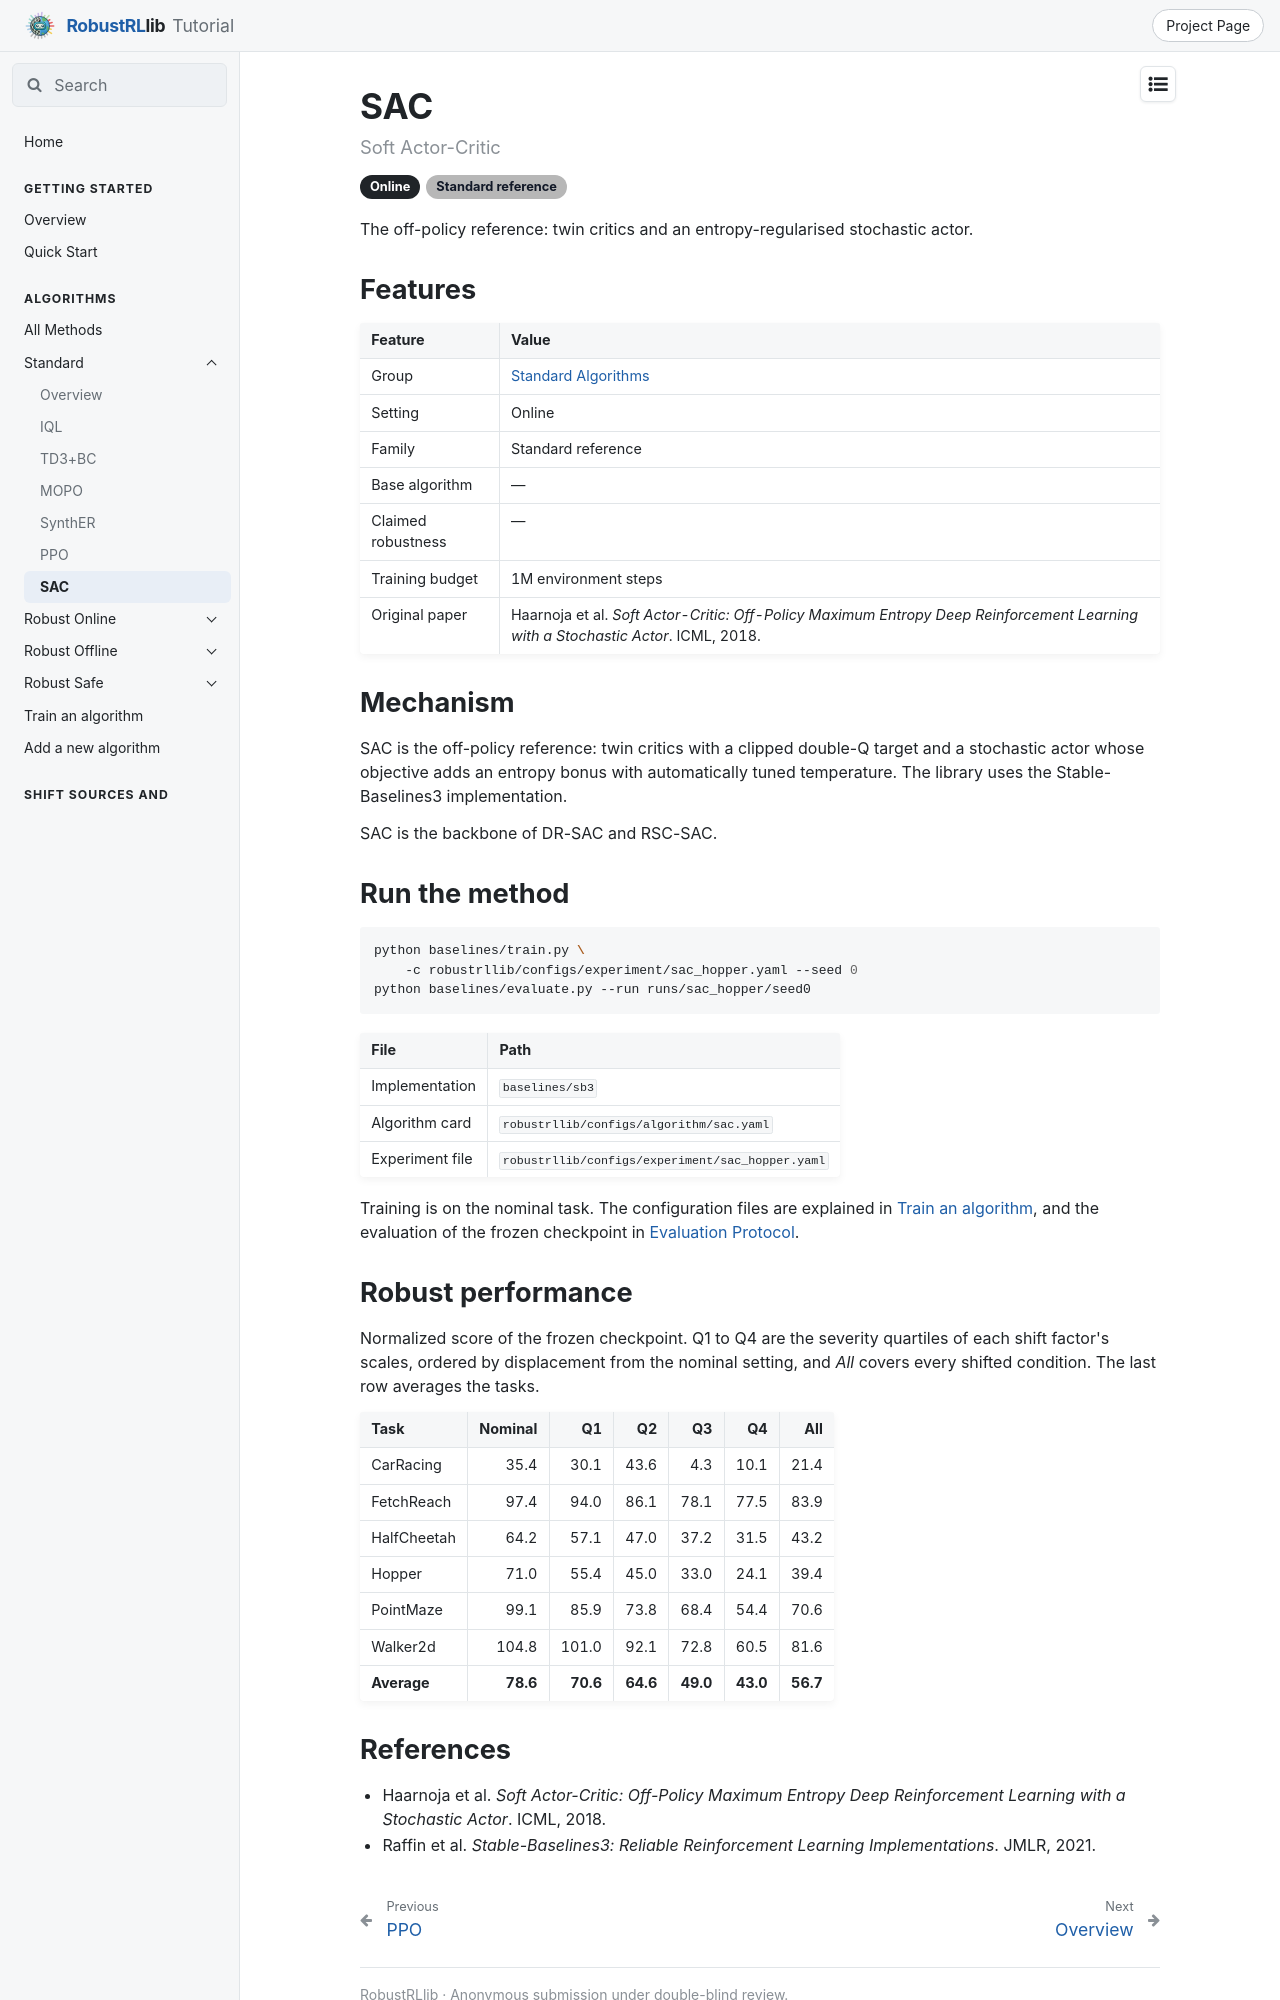

repository: x1chenn/robustrllib · page: docs/algorithms/standard/sac/index.html · generator: mkdocs

---
title: SAC
---

# SAC

<p class="rl-subtitle">Soft Actor-Critic</p>

<p class="rl-badges"><span class="rl-badge rl-setting">Online</span><span class="rl-badge rl-fam-standard">Standard reference</span></p>

The off-policy reference: twin critics and an entropy-regularised stochastic actor.

## Features

| Feature | Value |
|---|---|
| Group | [Standard Algorithms](index.md) |
| Setting | Online |
| Family | Standard reference |
| Base algorithm | — |
| Claimed robustness | — |
| Training budget | 1M environment steps |
| Original paper | Haarnoja et al. *Soft Actor-Critic: Off-Policy Maximum Entropy Deep Reinforcement Learning with a Stochastic Actor*. ICML, 2018. |

## Mechanism

SAC is the off-policy reference: twin critics with a clipped double-Q target and a
stochastic actor whose objective adds an entropy bonus with automatically tuned temperature.
The library uses the Stable-Baselines3 implementation.

SAC is the backbone of DR-SAC and RSC-SAC.

## Run the method

```bash
python baselines/train.py \
    -c robustrllib/configs/experiment/sac_hopper.yaml --seed 0
python baselines/evaluate.py --run runs/sac_hopper/seed0
```

| File | Path |
|---|---|
| Implementation | `baselines/sb3` |
| Algorithm card | `robustrllib/configs/algorithm/sac.yaml` |
| Experiment file | `robustrllib/configs/experiment/sac_hopper.yaml` |

Training is on the nominal task. The configuration files are explained in [Train an algorithm](../run-a-method.md), and the evaluation of the frozen checkpoint in [Evaluation Protocol](../../evaluation/protocol.md).

## Robust performance

Normalized score of the frozen checkpoint. Q1 to Q4 are the severity quartiles of each shift factor's scales, ordered by displacement from the nominal setting, and *All* covers every shifted condition. The last row averages the tasks.

| Task | Nominal | Q1 | Q2 | Q3 | Q4 | All |
|---|--:|--:|--:|--:|--:|--:|
| CarRacing | 35.4 | 30.1 | 43.6 | 4.3 | 10.1 | 21.4 |
| FetchReach | 97.4 | 94.0 | 86.1 | 78.1 | 77.5 | 83.9 |
| HalfCheetah | 64.2 | 57.1 | 47.0 | 37.2 | 31.5 | 43.2 |
| Hopper | 71.0 | 55.4 | 45.0 | 33.0 | 24.1 | 39.4 |
| PointMaze | 99.1 | 85.9 | 73.8 | 68.4 | 54.4 | 70.6 |
| Walker2d | 104.8 | 101.0 | 92.1 | 72.8 | 60.5 | 81.6 |
| **Average** | **78.6** | **70.6** | **64.6** | **49.0** | **43.0** | **56.7** |
